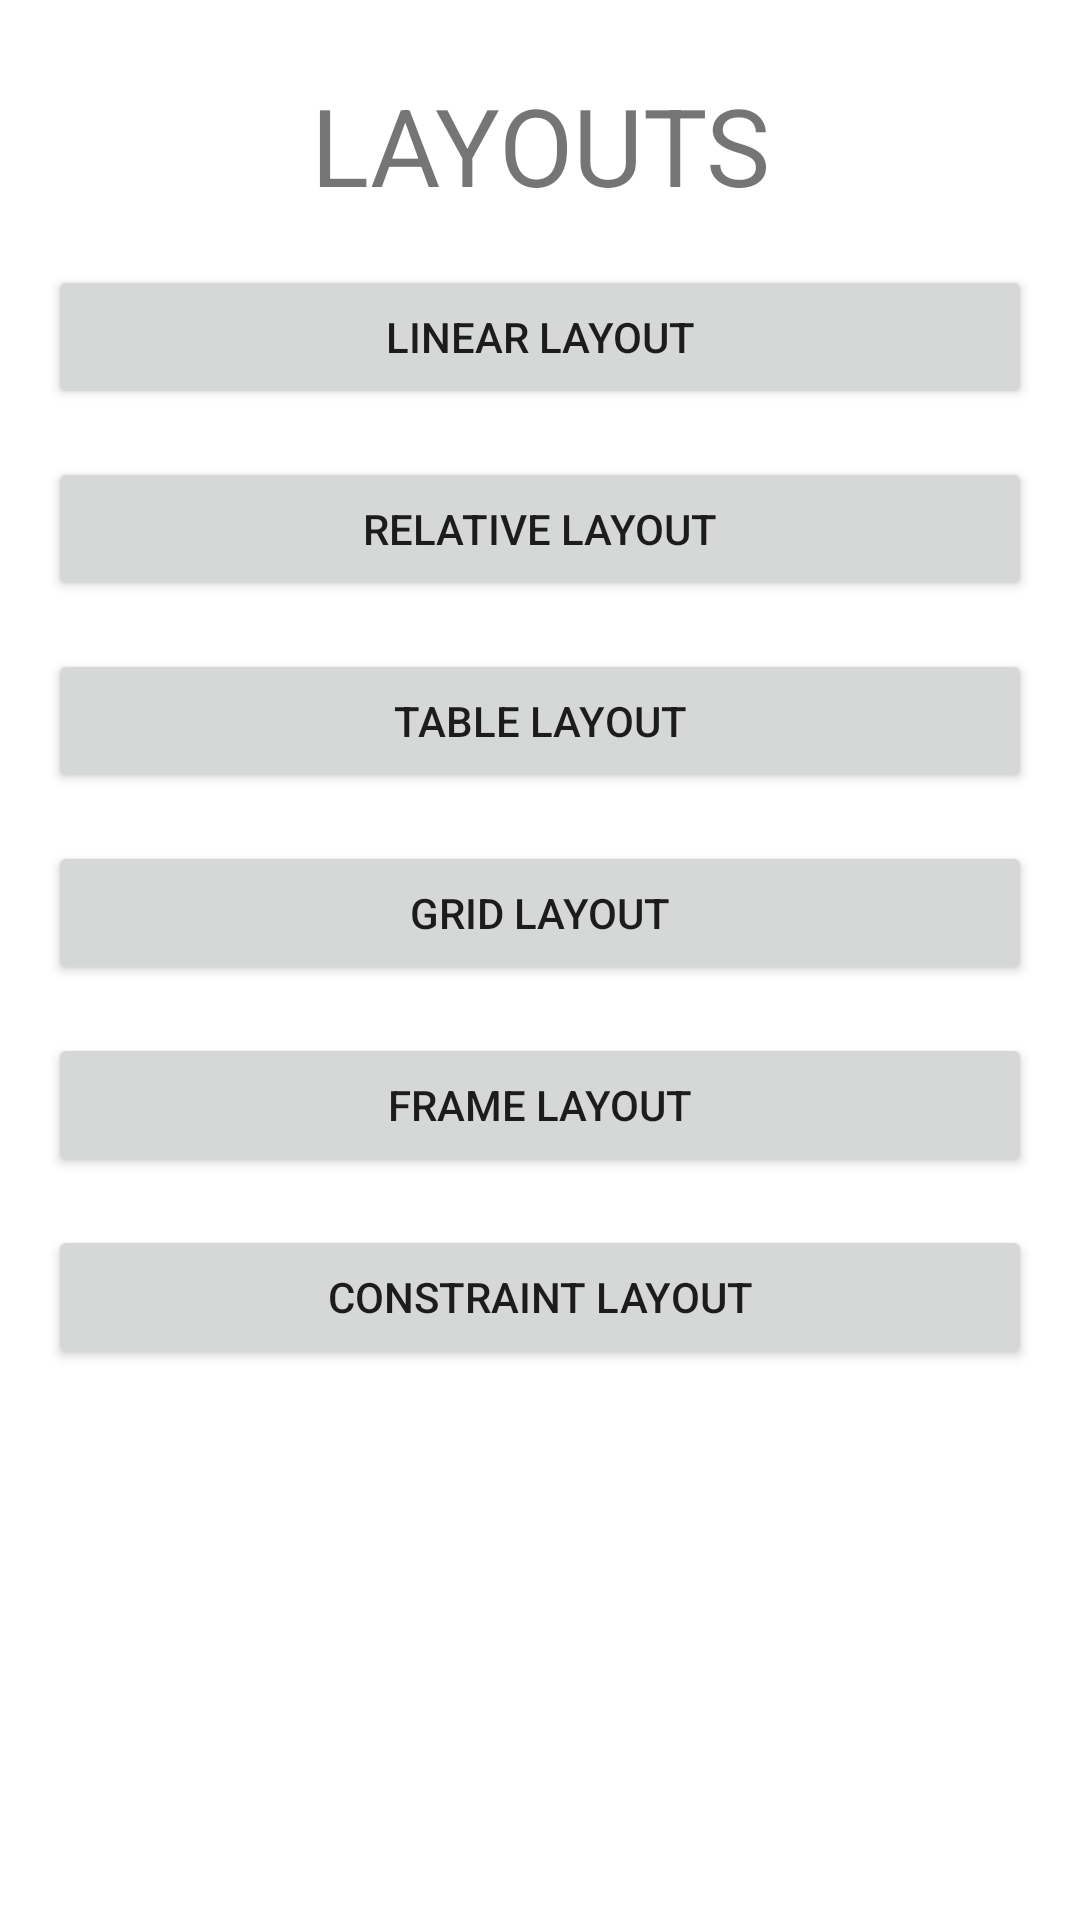

This screen was rendered from an Android layout file. Write that file and the resources it references.
<!-- AndroidManifest.xml: application theme Theme.fetch -->
<!-- res/layout/activity_main.xml -->
<?xml version="1.0" encoding="utf-8"?>

<androidx.constraintlayout.widget.ConstraintLayout
    xmlns:android="http://schemas.android.com/apk/res/android"
    xmlns:app="http://schemas.android.com/apk/res-auto"
    xmlns:tools="http://schemas.android.com/tools"
    android:layout_width="match_parent"
    android:layout_height="match_parent"
    tools:context=".MainActivity">



    <TextView
        android:id="@+id/textView"
        android:layout_width="wrap_content"
        android:layout_height="wrap_content"
        android:layout_marginTop="24dp"
        android:text="LAYOUTS"
        android:textSize="36sp"
        app:layout_constraintEnd_toEndOf="parent"
        app:layout_constraintStart_toStartOf="parent"
        app:layout_constraintTop_toTopOf="parent" />

    <Button
        android:id="@+id/button1"
        android:layout_width="0dp"
        android:layout_height="wrap_content"
        android:layout_marginStart="16dp"
        android:layout_marginTop="16dp"
        android:layout_marginEnd="16dp"
        android:text="Linear Layout"
        android:onClick="navigateToLinear"
        app:layout_constraintEnd_toEndOf="parent"
        app:layout_constraintStart_toStartOf="parent"
        app:layout_constraintTop_toBottomOf="@+id/textView" />

    <Button
        android:id="@+id/button2"
        android:layout_width="0dp"
        android:layout_height="wrap_content"
        android:layout_marginStart="16dp"
        android:layout_marginTop="16dp"
        android:layout_marginEnd="16dp"
        android:text="Relative Layout"
        android:onClick="navigateToRelative"
        app:layout_constraintEnd_toEndOf="parent"
        app:layout_constraintStart_toStartOf="parent"
        app:layout_constraintTop_toBottomOf="@+id/button1" />

    <Button
        android:id="@+id/button3"
        android:layout_width="0dp"
        android:layout_height="wrap_content"
        android:layout_marginStart="16dp"
        android:layout_marginTop="16dp"
        android:layout_marginEnd="16dp"
        android:text="Table Layout"
        android:onClick="navigateToTable"
        app:layout_constraintEnd_toEndOf="parent"
        app:layout_constraintStart_toStartOf="parent"
        app:layout_constraintTop_toBottomOf="@+id/button2" />

    <Button
        android:id="@+id/button4"
        android:layout_width="0dp"
        android:layout_height="wrap_content"
        android:layout_marginStart="16dp"
        android:layout_marginTop="16dp"
        android:layout_marginEnd="16dp"
        android:text="Grid Layout"
        android:onClick="navigateToGrid"
        app:layout_constraintEnd_toEndOf="parent"
        app:layout_constraintStart_toStartOf="parent"
        app:layout_constraintTop_toBottomOf="@+id/button3" />

    <Button
        android:id="@+id/button5"
        android:layout_width="0dp"
        android:layout_height="wrap_content"
        android:layout_marginStart="16dp"
        android:layout_marginTop="16dp"
        android:layout_marginEnd="16dp"
        android:text="Frame Layout"
        android:onClick="navigateToFrame"
        app:layout_constraintEnd_toEndOf="parent"
        app:layout_constraintStart_toStartOf="parent"
        app:layout_constraintTop_toBottomOf="@+id/button4" />

    <Button
        android:id="@+id/button6"
        android:layout_width="0dp"
        android:layout_height="wrap_content"
        android:layout_marginStart="16dp"
        android:layout_marginTop="16dp"
        android:layout_marginEnd="16dp"
        android:text="Constraint Layout"
        android:onClick="navigateToConstraint"
        app:layout_constraintEnd_toEndOf="parent"
        app:layout_constraintStart_toStartOf="parent"
        app:layout_constraintTop_toBottomOf="@+id/button5" />


</androidx.constraintlayout.widget.ConstraintLayout>
<!-- resources referenced by this layout -->
<resources>
  <style name="Theme.fetch" parent="Theme.MaterialComponents.DayNight.DarkActionBar">
          
          <item name="colorPrimary">@color/light_blue</item>
          <item name="colorPrimaryVariant">@color/dark_blue</item>
          <item name="colorOnPrimary">@color/white</item>
          
          <item name="colorSecondary">@color/teal_200</item>
          <item name="colorSecondaryVariant">@color/teal_700</item>
          <item name="colorOnSecondary">@color/black</item>
          
          <item name="android:statusBarColor" tools:targetApi="l">?attr/colorPrimaryVariant</item>
          
      </style>
  <color name="light_blue">#27CDE6</color>
  <color name="dark_blue">#0D93A8</color>
  <color name="white">#FFFFFFFF</color>
  <color name="teal_200">#FF03DAC5</color>
  <color name="teal_700">#FF018786</color>
  <color name="black">#FF000000</color>
</resources>
